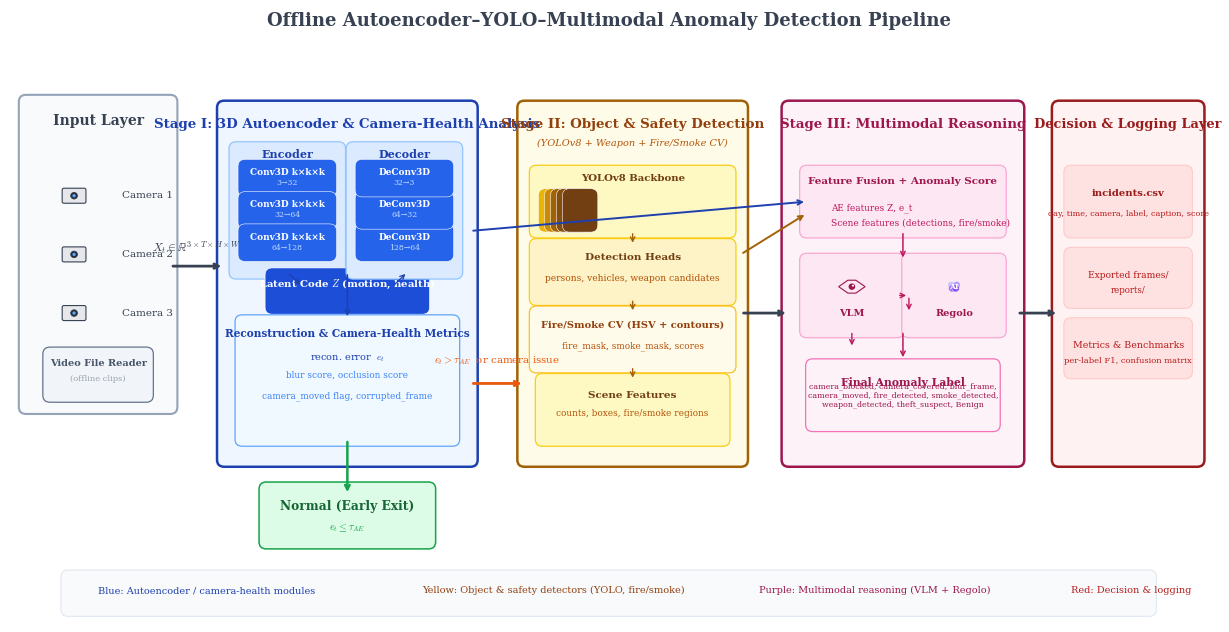

The matplotlib source for this figure:
"""
Generate a publication-quality methodology diagram for the
offline surveillance analyser used in the MDPI Sensors paper.

Architecture:
- Input Layer (CCTV video clips)
- Stage I: 3D Spatio–Temporal Autoencoder & Camera-Health Analysis
- Stage II: Object & Safety Detection (YOLO + Fire/Smoke)
- Stage III: Multimodal Reasoning (VLM + Text Classifier)
- Decision & Logging Layer (incidents, exports, metrics)
"""

import matplotlib

matplotlib.use("Agg")
import matplotlib.pyplot as plt
from matplotlib.patches import FancyBboxPatch, Circle, Rectangle
from pathlib import Path

# -----------------------------------------------------------------------------
# Paths / Colors / Global style
# -----------------------------------------------------------------------------

OUT = Path("Images")
OUT.mkdir(exist_ok=True)

BLUE = "#2563eb"
DBLUE = "#1e40af"
GREEN = "#16a34a"
DGREEN = "#166534"
ORANGE = "#ea580c"
AMBER = "#f59e0b"
PURPLE = "#7c3aed"
DPURPLE = "#5b21b6"
GRAY = "#6b7280"
DGRAY = "#374151"

plt.rcParams.update(
    {
        "font.family": "serif",
        "font.serif": ["Times New Roman", "DejaVu Serif"],
        "font.size": 8,
        "mathtext.fontset": "cm",
        "figure.dpi": 300,
        "savefig.dpi": 300,
        "savefig.bbox": "tight",
        "savefig.pad_inches": 0.08,
    }
)


def rbox(ax, x, y, w, h, fc, ec=DGRAY, lw=1.2, alpha=1.0, zorder=2):
    box = FancyBboxPatch(
        (x, y),
        w,
        h,
        boxstyle="round,pad=0.12",
        facecolor=fc,
        edgecolor=ec,
        linewidth=lw,
        alpha=alpha,
        zorder=zorder,
    )
    ax.add_patch(box)


def arr(ax, x1, y1, x2, y2, color=DGRAY, lw=1.6, zorder=5):
    ax.annotate(
        "",
        xy=(x2, y2),
        xytext=(x1, y1),
        arrowprops=dict(arrowstyle="->", color=color, lw=lw),
        zorder=zorder,
    )


def camera_icon(ax, cx, cy, s=0.28):
    body = FancyBboxPatch(
        (cx - s * 0.6, cy - s * 0.35),
        s * 1.2,
        s * 0.7,
        boxstyle="round,pad=0.03",
        facecolor="#e5e7eb",
        edgecolor=DGRAY,
        linewidth=0.8,
        zorder=6,
    )
    ax.add_patch(body)
    ax.add_patch(Circle((cx, cy), s * 0.2, fc="#1f2937", ec=DGRAY, lw=0.6, zorder=7))
    ax.add_patch(Circle((cx, cy), s * 0.1, fc="#60a5fa", ec="none", zorder=8))


def eye_icon(ax, cx, cy, s=0.22):
    pts = [
        [cx - s, cy],
        [cx - s * 0.3, cy + s * 0.5],
        [cx + s * 0.3, cy + s * 0.5],
        [cx + s, cy],
        [cx + s * 0.3, cy - s * 0.5],
        [cx - s * 0.3, cy - s * 0.5],
    ]
    ax.add_patch(
        plt.Polygon(pts, closed=True, fc="#fce7f3", ec="#9d174d", lw=0.8, zorder=7)
    )
    ax.add_patch(Circle((cx, cy), s * 0.25, fc="#9d174d", ec="none", zorder=8))
    ax.add_patch(Circle((cx + s * 0.08, cy + s * 0.08), s * 0.08, fc="white", ec="none", zorder=9))


def brain_icon(ax, cx, cy, s=0.18):
    colors = ["#c4b5fd", "#a78bfa", "#8b5cf6", "#7c3aed"]
    offsets = [(-0.12, 0.08), (0.12, 0.08), (-0.08, -0.08), (0.08, -0.08)]
    for (dx, dy), c in zip(offsets, colors):
        ax.add_patch(
            Circle((cx + dx * s * 2, cy + dy * s * 2), s * 0.35, fc=c, ec="white", lw=0.4, alpha=0.8, zorder=7)
        )
    ax.text(
        cx,
        cy,
        "AI",
        ha="center",
        va="center",
        fontsize=5.5,
        color="white",
        weight="bold",
        zorder=9,
    )


def main():
    fig, ax = plt.subplots(figsize=(15.5, 8.0))
    ax.set_xlim(-0.5, 19.5)
    ax.set_ylim(-2.3, 8.2)
    ax.axis("off")

    # ------------------------------------------------------------------
    # Title
    # ------------------------------------------------------------------
    ax.text(
        9.5,
        7.9,
        "Offline Autoencoder–YOLO–Multimodal Anomaly Detection Pipeline",
        ha="center",
        fontsize=13,
        weight="bold",
        color=DGRAY,
    )

    # ------------------------------------------------------------------
    # Input Layer
    # ------------------------------------------------------------------
    rbox(ax, -0.2, 1.4, 2.4, 5.2, "#f8fafc", ec="#94a3b8", lw=1.5)
    ax.text(1.0, 6.2, "Input Layer", ha="center", fontsize=10, weight="bold", color=DGRAY)

    for i, yy in enumerate([5.0, 4.0, 3.0]):
        camera_icon(ax, 0.6, yy)
        ax.text(1.4, yy, f"Camera {i+1}", fontsize=7.5, va="center", color=DGRAY)

    rbox(ax, 0.2, 1.6, 1.6, 0.7, "#f1f5f9", ec="#64748b", lw=0.9)
    ax.text(1.0, 2.1, "Video File Reader", ha="center", fontsize=7, color="#475569", weight="bold")
    ax.text(1.0, 1.85, "(offline clips)", ha="center", fontsize=6, color="#9ca3af")

    arr(ax, 2.2, 3.8, 3.1, 3.8, color=DGRAY, lw=2.0)
    ax.text(2.65, 4.05, r"$X_t \in \mathbb{R}^{3\times T\times H\times W}$", fontsize=8.5, ha="center", color=DGRAY)

    # ------------------------------------------------------------------
    # Stage I: Autoencoder & Camera Health
    # ------------------------------------------------------------------
    rbox(ax, 3.1, 0.5, 4.1, 6.0, "#eff6ff", ec=DBLUE, lw=1.8)
    ax.text(
        5.15,
        6.15,
        "Stage I: 3D Autoencoder & Camera-Health Analysis",
        ha="center",
        fontsize=9.6,
        weight="bold",
        color=DBLUE,
    )

    # Encoder
    rbox(ax, 3.3, 3.7, 1.7, 2.1, "#dbeafe", ec="#93c5fd", lw=0.9)
    ax.text(4.15, 5.65, "Encoder", ha="center", fontsize=8, weight="bold", color=DBLUE)
    enc_y = [5.1, 4.55, 4.0]
    enc_lbl = ["Conv3D k×k×k", "Conv3D k×k×k", "Conv3D k×k×k"]
    enc_ch = ["3→32", "32→64", "64→128"]
    for y, l, ch in zip(enc_y, enc_lbl, enc_ch):
        rbox(ax, 3.45, y, 1.4, 0.4, BLUE, ec="white", lw=0.4)
        ax.text(4.15, y + 0.25, l, ha="center", fontsize=6.4, color="white", weight="bold")
        ax.text(4.15, y + 0.08, ch, ha="center", fontsize=5.6, color="#bfdbfe")

    # Bottleneck
    rbox(ax, 3.9, 3.1, 2.5, 0.55, "#1d4ed8", ec="white", lw=0.5)
    ax.text(5.15, 3.45, r"Latent Code $Z$ (motion, health)", ha="center", fontsize=7.3, color="white", weight="bold")

    # Decoder
    rbox(ax, 5.25, 3.7, 1.7, 2.1, "#dbeafe", ec="#93c5fd", lw=0.9)
    ax.text(6.1, 5.65, "Decoder", ha="center", fontsize=8, weight="bold", color=DBLUE)
    dec_y = [4.0, 4.55, 5.1]
    dec_lbl = ["DeConv3D", "DeConv3D", "DeConv3D"]
    dec_ch = ["128→64", "64→32", "32→3"]
    for y, l, ch in zip(dec_y, dec_lbl, dec_ch):
        rbox(ax, 5.4, y, 1.4, 0.4, BLUE, ec="white", lw=0.4)
        ax.text(6.1, y + 0.25, l, ha="center", fontsize=6.4, color="white", weight="bold")
        ax.text(6.1, y + 0.08, ch, ha="center", fontsize=5.6, color="#bfdbfe")

    arr(ax, 4.15, 3.7, 4.4, 3.45, color=DBLUE, lw=0.9)
    arr(ax, 5.9, 3.45, 6.15, 3.7, color=DBLUE, lw=0.9)

    # Reconstruction error + camera health
    rbox(ax, 3.4, 0.85, 3.5, 2.0, "#f0f9ff", ec="#60a5fa", lw=0.9)
    ax.text(5.15, 2.6, "Reconstruction & Camera-Health Metrics", ha="center", fontsize=7.6, weight="bold", color=DBLUE)
    ax.text(5.15, 2.2, r"recon. error  $e_t$", ha="center", fontsize=7, color=DBLUE)
    ax.text(5.15, 1.9, "blur score, occlusion score", ha="center", fontsize=6.4, color="#3b82f6")
    ax.text(5.15, 1.55, "camera_moved flag, corrupted_frame", ha="center", fontsize=6.4, color="#3b82f6")

    arr(ax, 5.15, 3.7, 5.15, 2.9, color=DBLUE, lw=1.1)

    # Early normal exit
    rbox(ax, 3.8, -0.9, 2.7, 0.9, "#dcfce7", ec=GREEN, lw=1.1)
    ax.text(5.15, -0.35, "Normal (Early Exit)", ha="center", fontsize=8.8, weight="bold", color=DGREEN)
    ax.text(5.15, -0.7, r"$e_t \leq \tau_{AE}$", ha="center", fontsize=7.2, color=GREEN)
    arr(ax, 5.15, 0.85, 5.15, -0.1, color=GREEN, lw=1.8)

    # Arrow to Stage II when suspicious
    arr(ax, 7.2, 1.8, 8.1, 1.8, color=ORANGE, lw=2.0)
    ax.text(7.65, 2.15, r"$e_t > \tau_{AE}$  or camera issue", ha="center", fontsize=7.4, color=ORANGE)

    # ------------------------------------------------------------------
    # Stage II: YOLO + Fire/Smoke
    # ------------------------------------------------------------------
    rbox(ax, 8.1, 0.5, 3.6, 6.0, "#fefce8", ec="#a16207", lw=1.8)
    ax.text(9.9, 6.15, "Stage II: Object & Safety Detection", ha="center", fontsize=9.6, weight="bold", color="#92400e")
    ax.text(9.9, 5.85, "(YOLOv8 + Weapon + Fire/Smoke CV)", ha="center", fontsize=7, color="#b45309", style="italic")

    # YOLO backbone
    rbox(ax, 8.3, 4.4, 3.2, 1.0, "#fef9c3", ec="#facc15", lw=0.9)
    ax.text(9.9, 5.25, "YOLOv8 Backbone", ha="center", fontsize=7.3, weight="bold", color="#713f12")
    for i, w in enumerate([0.45, 0.9, 1.35, 1.8, 2.25]):
        rbox(ax, 8.45 + w * 0.0 + 0.1 * i, 4.5, 0.35, 0.5, ["#eab308", "#ca8a04", "#a16207", "#854d0e", "#713f12"][i], ec="white", lw=0.4)

    # Detection head
    rbox(ax, 8.3, 3.25, 3.2, 0.9, "#fef3c7", ec="#facc15", lw=0.9)
    ax.text(9.9, 3.9, "Detection Heads", ha="center", fontsize=7.5, weight="bold", color="#713f12")
    ax.text(9.9, 3.55, "persons, vehicles, weapon candidates", ha="center", fontsize=6.6, color="#b45309")

    arr(ax, 9.9, 4.4, 9.9, 4.15, color="#a16207", lw=1.0)

    # Fire / smoke module
    rbox(ax, 8.3, 2.1, 3.2, 0.9, "#fffbeb", ec="#fbbf24", lw=0.9)
    ax.text(9.9, 2.75, "Fire/Smoke CV (HSV + contours)", ha="center", fontsize=7.1, weight="bold", color="#92400e")
    ax.text(9.9, 2.4, "fire_mask, smoke_mask, scores", ha="center", fontsize=6.4, color="#b45309")

    arr(ax, 9.9, 3.25, 9.9, 3.0, color="#a16207", lw=1.0)

    # Scene feature summary
    rbox(ax, 8.4, 0.85, 3.0, 1.0, "#fef9c3", ec="#facc15", lw=0.9)
    ax.text(9.9, 1.55, "Scene Features", ha="center", fontsize=7.5, weight="bold", color="#713f12")
    ax.text(9.9, 1.25, "counts, boxes, fire/smoke regions", ha="center", fontsize=6.4, color="#b45309")

    arr(ax, 9.9, 2.1, 9.9, 1.85, color="#a16207", lw=1.0)

    # Arrow to Stage III
    arr(ax, 11.7, 3.0, 12.5, 3.0, color=DGRAY, lw=2.0)

    # ------------------------------------------------------------------
    # Stage III: Multimodal Reasoning
    # ------------------------------------------------------------------
    rbox(ax, 12.5, 0.5, 3.8, 6.0, "#fdf2f8", ec="#9d174d", lw=1.8)
    ax.text(14.4, 6.15, "Stage III: Multimodal Reasoning", ha="center", fontsize=9.6, weight="bold", color="#9d174d")

    # Fusion block
    rbox(ax, 12.8, 4.4, 3.2, 1.0, "#fce7f3", ec="#f9a8d4", lw=0.9)
    ax.text(14.4, 5.2, "Feature Fusion + Anomaly Score", ha="center", fontsize=7.5, weight="bold", color="#9d174d")
    ax.text(13.2, 4.75, "AE features Z, e_t", ha="left", fontsize=6.4, color="#be185d")
    ax.text(13.2, 4.5, "Scene features (detections, fire/smoke)", ha="left", fontsize=6.4, color="#be185d")

    # arrows from Stage I & II to fusion
    arr(ax, 7.2, 4.4, 12.8, 4.9, color=DBLUE, lw=1.4)
    arr(ax, 11.7, 4.0, 12.8, 4.7, color="#a16207", lw=1.4)

    # VLM + text classifier
    rbox(ax, 12.8, 2.7, 1.5, 1.2, "#fce7f3", ec="#f9a8d4", lw=0.9)
    eye_icon(ax, 13.55, 3.45)
    ax.text(13.55, 2.95, "VLM", ha="center", fontsize=7, weight="bold", color="#9d174d")

    rbox(ax, 14.5, 2.7, 1.5, 1.2, "#fce7f3", ec="#f9a8d4", lw=0.9)
    brain_icon(ax, 15.25, 3.45)
    ax.text(15.25, 2.95, "Regolo", ha="center", fontsize=7, weight="bold", color="#9d174d")

    arr(ax, 14.4, 4.4, 14.4, 3.9, color="#be185d", lw=1.1)
    arr(ax, 13.55, 2.7, 13.55, 2.4, color="#be185d", lw=1.0)
    arr(ax, 14.5, 3.3, 14.5, 3.0, color="#be185d", lw=1.0)
    arr(ax, 14.3, 3.3, 14.5, 3.3, color="#be185d", lw=1.0)

    rbox(ax, 12.9, 1.1, 3.0, 1.0, "#fdf2f8", ec="#f472b6", lw=0.9)
    ax.text(14.4, 1.75, "Final Anomaly Label", ha="center", fontsize=7.8, weight="bold", color="#9d174d")
    ax.text(
        14.4,
        1.4,
        "camera_blocked, camera_covered, blur_frame,\n"
        "camera_moved, fire_detected, smoke_detected,\n"
        "weapon_detected, theft_suspect, Benign",
        ha="center",
        fontsize=5.7,
        color="#9d174d",
    )

    arr(ax, 14.4, 2.7, 14.4, 2.2, color="#be185d", lw=1.1)

    # ------------------------------------------------------------------
    # Decision & Logging Layer
    # ------------------------------------------------------------------
    arr(ax, 16.3, 3.0, 17.0, 3.0, color=DGRAY, lw=2.0)

    rbox(ax, 17.0, 0.5, 2.3, 6.0, "#fef2f2", ec="#991b1b", lw=1.8)
    ax.text(18.15, 6.15, "Decision & Logging Layer", ha="center", fontsize=9.4, weight="bold", color="#991b1b")

    # Incidents table
    rbox(ax, 17.2, 4.4, 1.9, 1.0, "#fee2e2", ec="#fecaca", lw=0.8)
    ax.text(18.15, 5.0, "incidents.csv", ha="center", fontsize=7.2, weight="bold", color="#991b1b")
    ax.text(18.15, 4.65, "day, time, camera, label, caption, score", ha="center", fontsize=5.9, color="#b91c1c")

    # Exported frames
    rbox(ax, 17.2, 3.2, 1.9, 0.8, "#fee2e2", ec="#fecaca", lw=0.8)
    ax.text(18.15, 3.6, "Exported frames/", ha="center", fontsize=6.6, color="#b91c1c")
    ax.text(18.15, 3.35, "reports/", ha="center", fontsize=6.2, color="#b91c1c")

    # Metrics
    rbox(ax, 17.2, 2.0, 1.9, 0.8, "#fee2e2", ec="#fecaca", lw=0.8)
    ax.text(18.15, 2.4, "Metrics & Benchmarks", ha="center", fontsize=6.8, color="#b91c1c")
    ax.text(18.15, 2.15, "per-label F1, confusion matrix", ha="center", fontsize=6.0, color="#b91c1c")

    # ------------------------------------------------------------------
    # Bottom legend
    # ------------------------------------------------------------------
    ly = -1.9
    rbox(ax, 0.5, ly - 0.15, 18.0, 0.55, "#f8fafc", ec="#e2e8f0", lw=0.8)
    ax.text(1.0, ly + 0.12, "Blue: Autoencoder / camera-health modules", fontsize=7.0, color=DBLUE)
    ax.text(6.4, ly + 0.12, "Yellow: Object & safety detectors (YOLO, fire/smoke)", fontsize=7.0, color="#92400e")
    ax.text(12.0, ly + 0.12, "Purple: Multimodal reasoning (VLM + Regolo)", fontsize=7.0, color="#9d174d")
    ax.text(17.2, ly + 0.12, "Red: Decision & logging", fontsize=7.0, color="#b91c1c")

    out_path = OUT / "Offline_Surveillance_AE_YOLO_Pipeline.png"
    fig.savefig(str(out_path), dpi=300)
    plt.close(fig)
    print(f"Saved: {out_path}")


if __name__ == "__main__":
    main()
